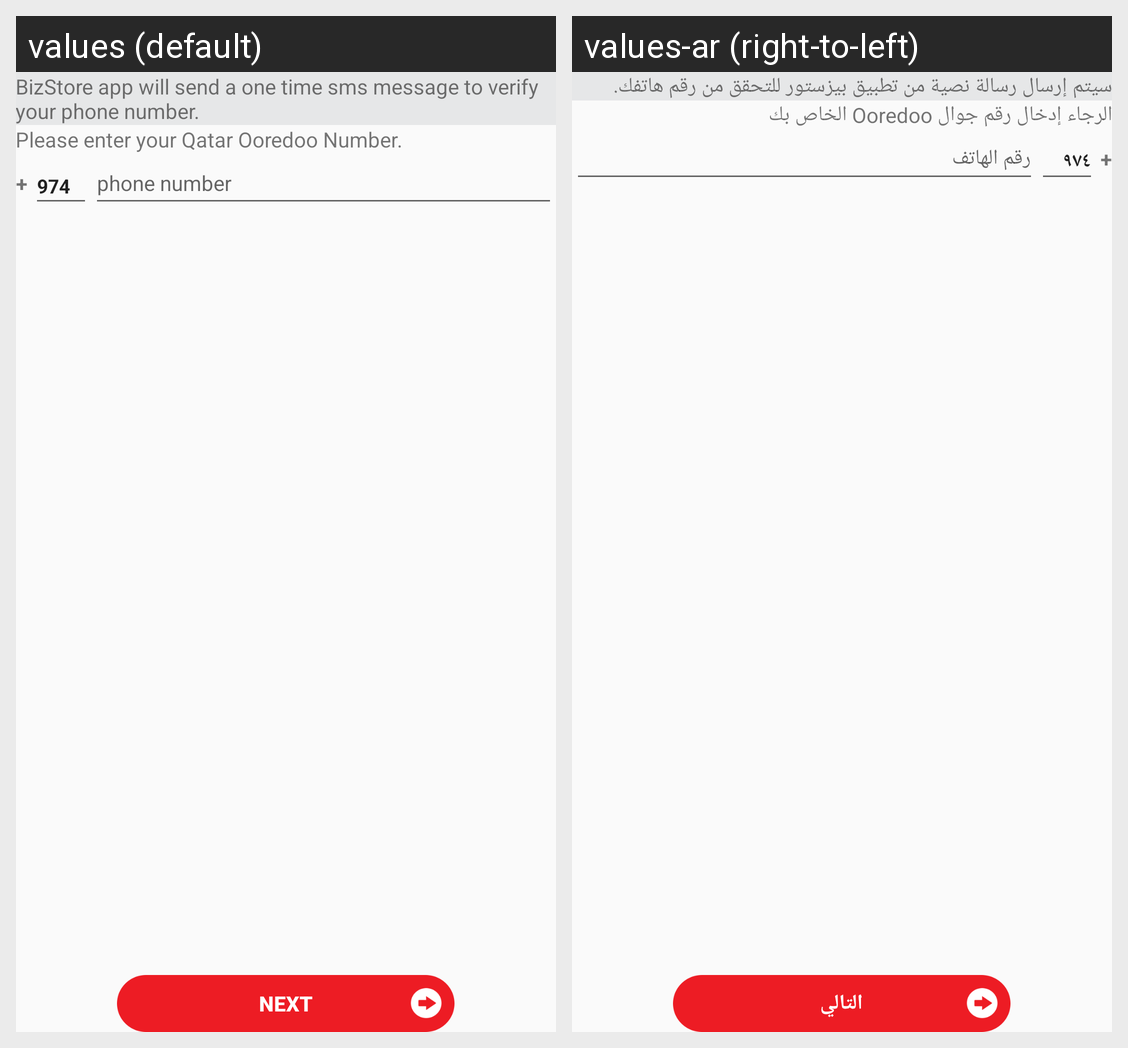

The Android screen above is rendered under two locales of the same app. Produce the string resources it draws, with the default and per-locale values.
Android screen res/layout/fragment_sign_up.xml rendered under 2 locales, left to right: values (default), values-ar (right-to-left). Device: Nexus 5 (rendered at 1080×1920; each locale shown at half size, 540×960, under a caption strip naming it); theme AppTheme.
Strings drawn on this screen, with the default value and each locale's value (text and hints the layout hard-codes, and strings that could not be matched under every locale, appear in the picture but are not listed):

sms_charges
  values: BizStore app will send a one time sms message to verify your phone number.
  values-ar: سيتم إرسال رسالة نصية من تطبيق بيزستور للتحقق من رقم هاتفك.

num_confirm_text
  values: Please enter your Qatar Ooredoo Number.
  values-ar: الرجاء إدخال رقم جوال Ooredoo الخاص بك

plus_sign
  values: +
  values-ar: +

qatar_code
  values: 974
  values-ar: ٩٧٤

phone_number
  values: phone number
  values-ar: رقم الهاتف

NEXT
  values: NEXT
  values-ar: التالي
